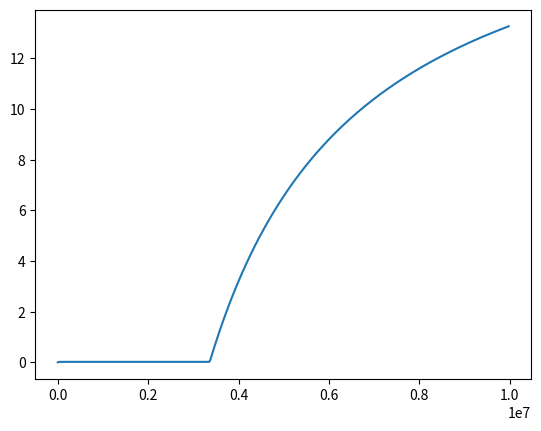
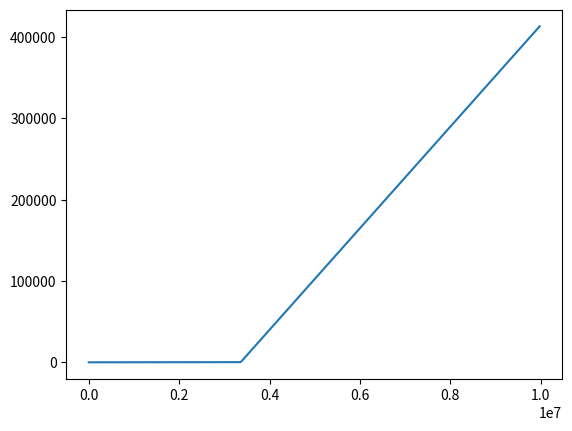

Write the Python code that produced these figures, in order.
from time import time
import matplotlib.pyplot as plt
import numpy as np

v = np.float32(0.31244124124121241242)
#v = np.float32(0.531)
N = 10**7

start = time()
res = np.float32(0)
P = []
BZ = []
WZ = []
for i in range(N):
  if i % 25000 == 1:
    P.append(i)
    BZ.append(abs(res - v*i))
    WZ.append(abs(res - v*i)/(v*i)*100)
  res += v

#wykresy
fig, ax = plt.subplots()
ax.plot(P,WZ)

fig2, ax2 = plt.subplots()
ax2.plot(P,BZ)

plt.show()

print("Bzwgl " , abs(res - v*N))
print("Wzgl " , abs(res - v*N)/(v*N)*100 , "%")
print(time()-start, "s")


print("\n\n\n\n")

def r(T):
    if len(T) == 1: return T[-1]
    else:
        return np.float32(r(T[0:len(T)//2]) + r(T[len(T)//2:len(T)]))

T = [v] * N    
start = time()
res = r(T)
print("bezwgledny", res - N*v)
print("wzgledny", 100*abs(res - N*v)/(N*v),"%")
print(time()-start,"s")